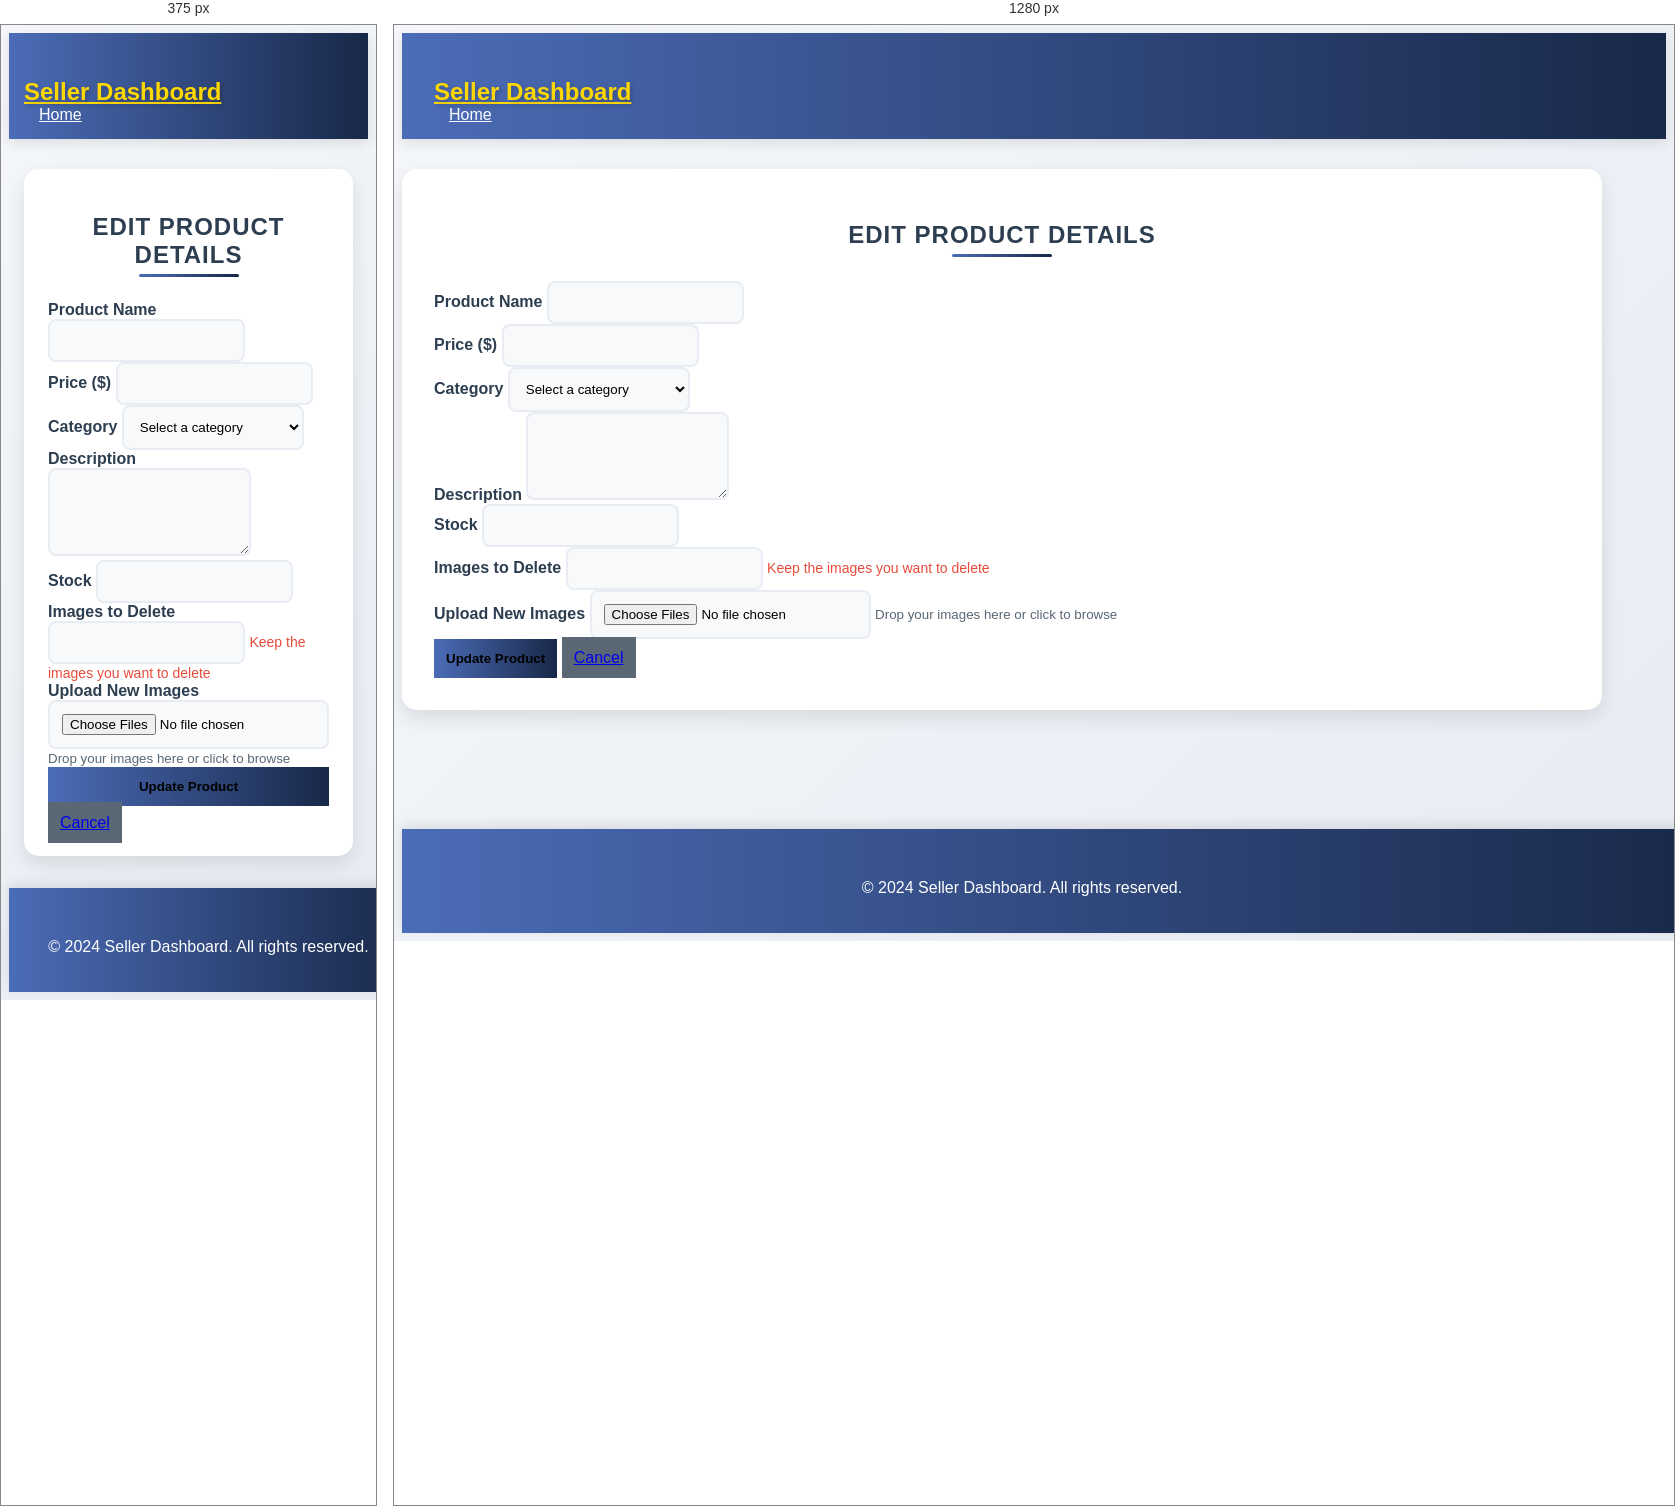
Rendered at 375 px and 1280 px, left to right.

<!-- file: edit.html -->
<!DOCTYPE html>
<html lang="en">
<head>
    <meta charset="UTF-8">
    <meta name="viewport" content="width=device-width, initial-scale=1.0">
    <title>Edit Product</title>
    <!-- Bootstrap CSS -->
    <link href="https://cdn.jsdelivr.net/npm/bootstrap@5.1.0/dist/css/bootstrap.min.css" rel="stylesheet">
    <style>
        /* Base styles */
body {
    background: linear-gradient(135deg, #f5f7fa 0%, #e8ecf3 100%);
    font-family: 'Segoe UI', Arial, sans-serif;
    min-height: 100vh;
    display: flex;
    flex-direction: column;
}

/* Header styles */
header {
    background: linear-gradient(90deg, #4b6cb7 0%, #182848 100%);
    padding: 15px 0;
    box-shadow: 0 4px 12px rgba(0, 0, 0, 0.1);
}

.navbar {
    max-width: 1200px;
    margin: 0 auto;
    background: transparent !important;
    box-shadow: none;
}

.navbar .navbar-nav .nav-link {
    color: white !important;
    position: relative;
    padding: 8px 15px;
    transition: all 0.3s ease;
}

.navbar .navbar-nav .nav-link:hover {
    color: #ffd700 !important;
    transform: translateY(-2px);
}

.navbar .navbar-brand {
    color: #ffd700 !important;
    font-weight: bold;
    font-size: 1.5rem;
    text-shadow: 2px 2px 4px rgba(0, 0, 0, 0.2);
}

/* Form container styles */
.container {
    margin-top: 30px;
    max-width: 1200px;
}

.form-container {
    background: white;
    border-radius: 15px;
    box-shadow: 0 8px 20px rgba(0, 0, 0, 0.1);
    padding: 2rem;
    margin-bottom: 2rem;
    border: none;
    transition: transform 0.3s ease, box-shadow 0.3s ease;
}

.form-container:hover {
    transform: translateY(-5px);
    box-shadow: 0 12px 25px rgba(0, 0, 0, 0.15);
}

/* Form elements */
.form-label {
    font-weight: 600;
    color: #2c3e50;
    margin-bottom: 0.5rem;
}

.form-control {
    border: 2px solid #e8ecf3;
    border-radius: 8px;
    padding: 0.75rem;
    transition: all 0.2s ease-in-out;
    background: #f8f9fa;
}

.form-control:focus {
    border-color: #4b6cb7;
    box-shadow: 0 0 0 0.2rem rgba(75, 108, 183, 0.25);
    background: white;
}

/* Page title */
.page-title {
    color: #2c3e50;
    font-weight: 700;
    text-transform: uppercase;
    letter-spacing: 1px;
    margin-bottom: 1.5rem;
    position: relative;
    padding-bottom: 0.5rem;
    text-align: center;
}

.page-title:after {
    content: '';
    position: absolute;
    bottom: 0;
    left: 50%;
    transform: translateX(-50%);
    width: 100px;
    height: 3px;
    background: linear-gradient(90deg, #4b6cb7 0%, #182848 100%);
    border-radius: 2px;
}

/* Button styles */
.btn-primary {
    background: linear-gradient(90deg, #4b6cb7 0%, #182848 100%);
    border: none;
    padding: 0.75rem;
    font-weight: 600;
    transition: all 0.3s ease;
}

.btn-primary:hover {
    transform: translateY(-2px);
    box-shadow: 0 4px 12px rgba(75, 108, 183, 0.3);
}

.btn-secondary {
    background-color: #5a6774;
    border: none;
    padding: 0.75rem;
    transition: all 0.3s ease;
}

.btn-secondary:hover {
    transform: translateY(-2px);
    box-shadow: 0 4px 12px rgba(90, 103, 116, 0.3);
}

/* Image upload area */
.image-input-container {
    border: 2px dashed #e8ecf3;
    border-radius: 8px;
    padding: 1.5rem;
    text-align: center;
    transition: all 0.2s ease-in-out;
    background: #f8f9fa;
}

.image-input-container:hover {
    border-color: #4b6cb7;
    background-color: #f5f7fa;
}

/* Warning and helper text */
.form-text {
    color: #e74c3c;
    font-weight: 500;
    font-size: 0.875rem;
}

.delete-warning {
    color: #e74c3c;
    font-size: 0.875rem;
    margin-top: 0.25rem;
}

.text-muted {
    color: #5a6774 !important;
}

/* Footer styles */
footer {
    background: linear-gradient(90deg, #4b6cb7 0%, #182848 100%);
    color: white;
    padding: 20px;
    text-align: center;
    position: relative;
    bottom: 0;
    width: 100%;
    margin-top: auto;
    box-shadow: 0 -4px 12px rgba(0, 0, 0, 0.1);
}

/* Responsive styles */
@media (max-width: 768px) {
    .container {
        padding: 0 15px;
    }
    
    .form-container {
        padding: 1.5rem;
    }
    
    .btn {
        width: 100%;
        margin-bottom: 0.5rem;
    }
}
    </style>
</head>
<body>
    <!-- Header -->
    <header>
        <nav class="navbar navbar-expand-lg navbar-dark">
            <div class="container">
                <a class="navbar-brand" href="#">Seller Dashboard</a>
                <div class="navbar-nav ms-auto">
                    <a class="nav-link btn btn-outline-light" href="dashboard.html">Home</a>
                </div>
            </div>
        </nav>
    </header>

    <!-- Main Content -->
    <div class="container my-5">
        <div class="form-container">
            <h2 class="page-title text-center">Edit Product Details</h2>
            
            <form id="edit-product-form" enctype="multipart/form-data">
                <div class="mb-3">
                    <label for="name" class="form-label">Product Name</label>
                    <input type="text" class="form-control" id="name" name="name" required>
                </div>
            
                <div class="mb-3">
                    <label for="price" class="form-label">Price ($)</label>
                    <input type="number" class="form-control" id="price" name="price" step="0.01" required>
                </div>
            
                <!-- Category Dropdown -->
                <div class="mb-3">
                    <label for="category" class="form-label">Category</label>
                    <select class="form-control" id="category" name="category" required>
                        <option value="" disabled selected>Select a category</option>
                        <option value="Electronics">Electronics</option>
                        <option value="Clothing">Clothing</option>
                        <option value="Books">Books</option>
                        <option value="Home & Kitchen">Home & Kitchen</option>
                        <option value="Jewelry & Accessories">Jewelry & Accessories</option>
                        <option value="Art & Collectibles">Art & Collectibles</option>
                        <option value="Toys & Games">Toys & Games</option>
                        <option value="Craft Supplies & Tools">Craft Supplies & Tools</option>
                        <option value="Health & Beauty">Health & Beauty</option>
                        <option value="Vintage">Vintage</option>
                        <option value="Music">Music</option>
                        <option value="Stationery">Stationery</option>
                        <option value="Pet Supplies">Pet Supplies</option>
                        <option value="Wedding & Party">Wedding & Party</option>
                        <option value="Sports & Outdoors">Sports & Outdoors</option>
                        <option value="Baby & Toddler">Baby & Toddler</option>
                        <option value="Furniture">Furniture</option>
                        <option value="Garden & Outdoor">Garden & Outdoor</option>
                        <option value="Food & Drink">Food & Drink</option>
                        <!-- Add more categories as needed -->
                    </select>
                    
                </div>
            
                <div class="mb-3">
                    <label for="description" class="form-label">Description</label>
                    <textarea class="form-control" id="description" name="description" rows="4" required></textarea>
                </div>
            
                <div class="mb-3">
                    <label for="stock" class="form-label">Stock</label>
                    <input type="number" class="form-control" id="stock" name="stock" required>
                </div>
            
                <div class="mb-3">
                    <label for="imageUrls" class="form-label">Images to Delete</label>
                    <input type="text" class="form-control" id="imageUrls" name="imageUrls">
                    <small class="form-text delete-warning">Keep the images you want to delete</small>
                </div>
            
                <div class="mb-4">
                    <label for="images" class="form-label">Upload New Images</label>
                    <input type="file" class="form-control" id="images" name="images" multiple accept="image/*">
                    <small class="text-muted">Drop your images here or click to browse</small>
                </div>
            
                <div class="d-grid gap-2">
                    <button type="submit" class="btn btn-primary btn-lg">Update Product</button>
                    <a href="dashboard.html" class="btn btn-secondary">Cancel</a>
                </div>
            </form>
            
        </div>
    </div>

    <!-- Footer -->
    <footer>
        <div class="container">
            <p class="mb-0">&copy; 2024 Seller Dashboard. All rights reserved.</p>
        </div>
    </footer>

    <!-- Bootstrap Bundle with Popper -->
    <script src="https://cdn.jsdelivr.net/npm/bootstrap@5.1.0/dist/js/bootstrap.bundle.min.js"></script>
    <script src="./js/edit.js"></script>
</body>
</html>